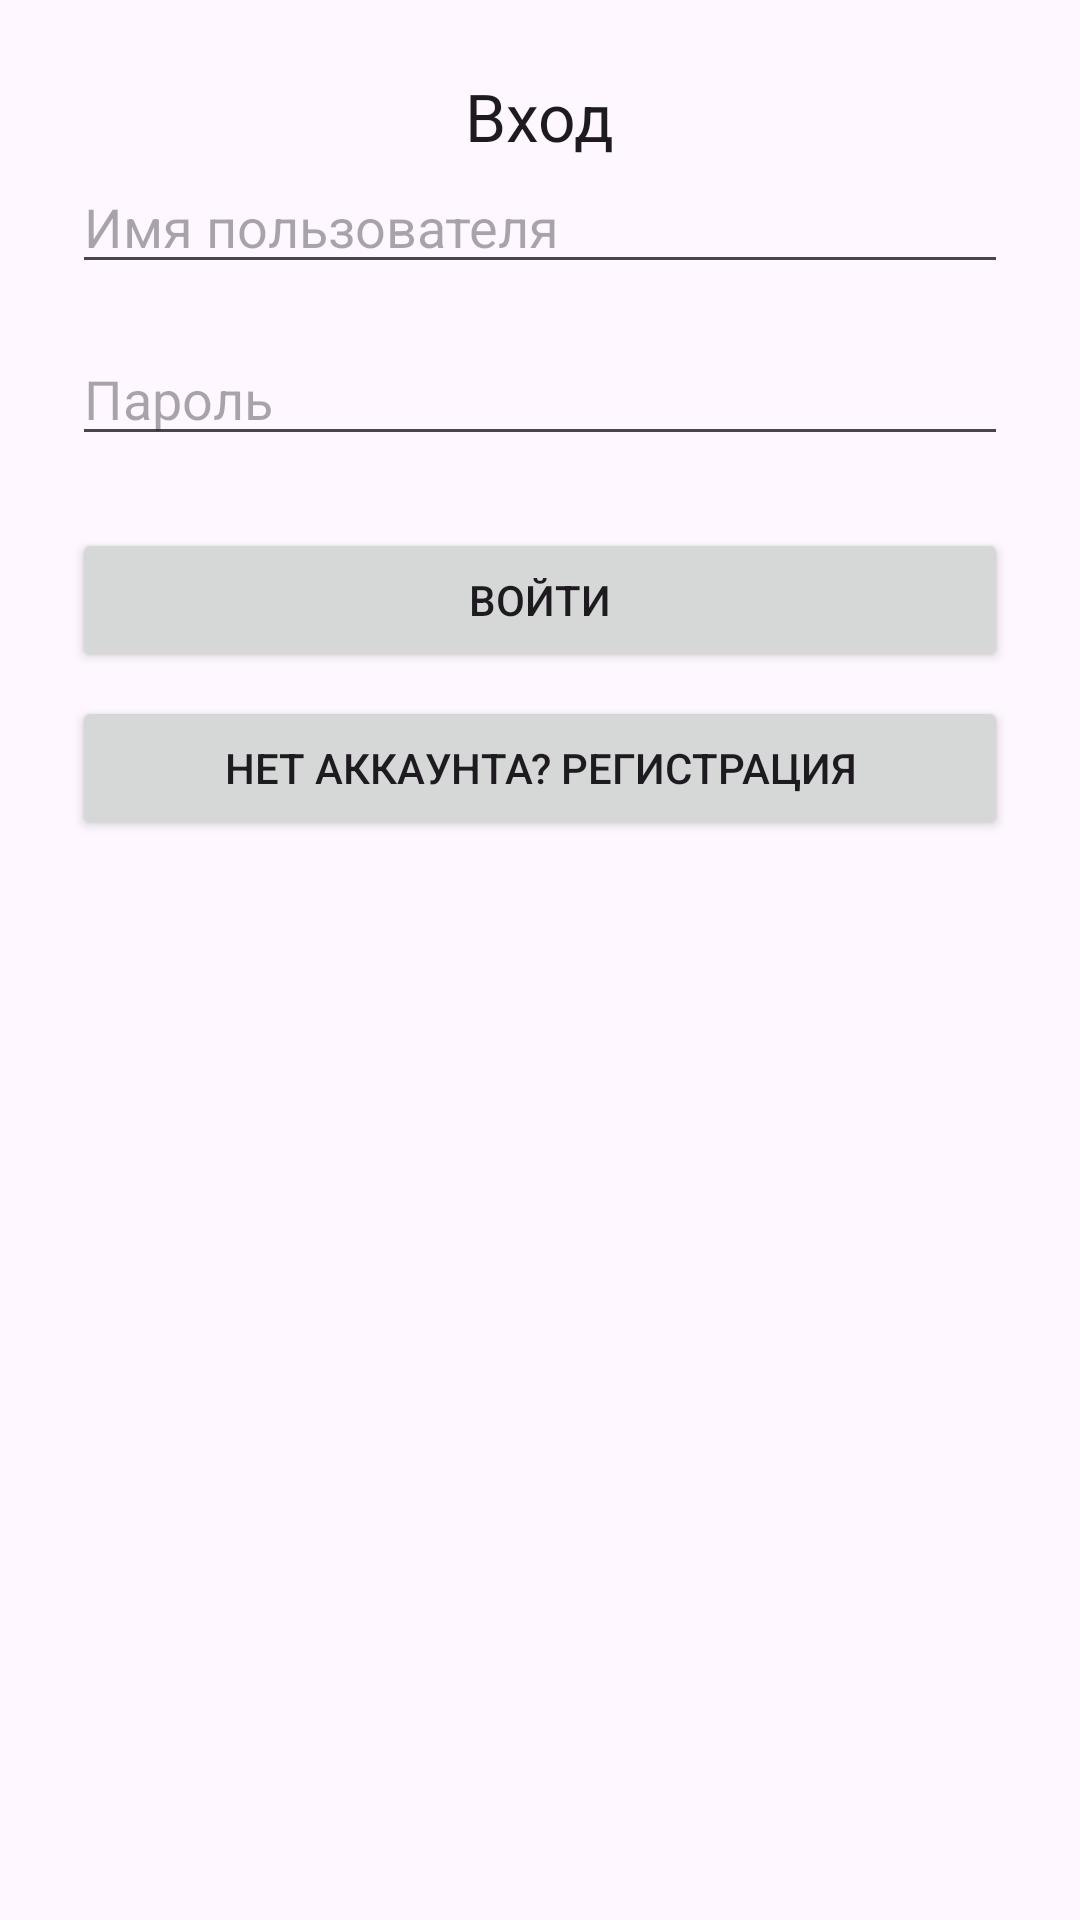

Layout XML and referenced resources for this Android screen:
<!-- AndroidManifest.xml: application theme Theme.Hospital_patients -->
<!-- res/layout/activity_log_in.xml -->
<?xml version="1.0" encoding="utf-8"?>
<androidx.constraintlayout.widget.ConstraintLayout xmlns:android="http://schemas.android.com/apk/res/android"
    xmlns:app="http://schemas.android.com/apk/res-auto"
    android:layout_width="match_parent"
    android:layout_height="match_parent"
    android:padding="24dp">

    <TextView
        android:id="@+id/textViewLoginTitle"
        android:layout_width="wrap_content"
        android:layout_height="wrap_content"
        android:text="Вход"
        android:textAppearance="@style/TextAppearance.AppCompat.Large"
        app:layout_constraintTop_toTopOf="parent"
        app:layout_constraintStart_toStartOf="parent"
        app:layout_constraintEnd_toEndOf="parent"
        android:layout_marginBottom="32dp"/>

    <EditText
        android:id="@+id/editTextUsername"
        android:layout_width="0dp"
        android:layout_height="wrap_content"
        android:hint="Имя пользователя"
        android:inputType="text"
        app:layout_constraintTop_toBottomOf="@id/textViewLoginTitle"
        app:layout_constraintStart_toStartOf="parent"
        app:layout_constraintEnd_toEndOf="parent"/>

    <EditText
        android:id="@+id/editTextPassword"
        android:layout_width="0dp"
        android:layout_height="wrap_content"
        android:hint="Пароль"
        android:inputType="textPassword"
        app:layout_constraintTop_toBottomOf="@id/editTextUsername"
        app:layout_constraintStart_toStartOf="parent"
        app:layout_constraintEnd_toEndOf="parent"
        android:layout_marginTop="16dp"/>

    <Button
        android:id="@+id/buttonLogin"
        android:layout_width="0dp"
        android:layout_height="wrap_content"
        android:text="Войти"
        app:layout_constraintTop_toBottomOf="@id/editTextPassword"
        app:layout_constraintStart_toStartOf="parent"
        app:layout_constraintEnd_toEndOf="parent"
        android:layout_marginTop="24dp"/>

    <Button
        android:id="@+id/buttonGoToSignUp"
        android:layout_width="0dp"
        android:layout_height="wrap_content"
        android:text="Нет аккаунта? Регистрация"
        app:layout_constraintTop_toBottomOf="@id/buttonLogin"
        app:layout_constraintStart_toStartOf="parent"
        app:layout_constraintEnd_toEndOf="parent"
        android:layout_marginTop="8dp"/>

</androidx.constraintlayout.widget.ConstraintLayout>
<!-- resources referenced by this layout -->
<resources>
  <style name="Theme.Hospital_patients" parent="Base.Theme.Hospital_patients" />
  <style name="Base.Theme.Hospital_patients" parent="Theme.Material3.DayNight.NoActionBar">
          
          
      </style>
</resources>
